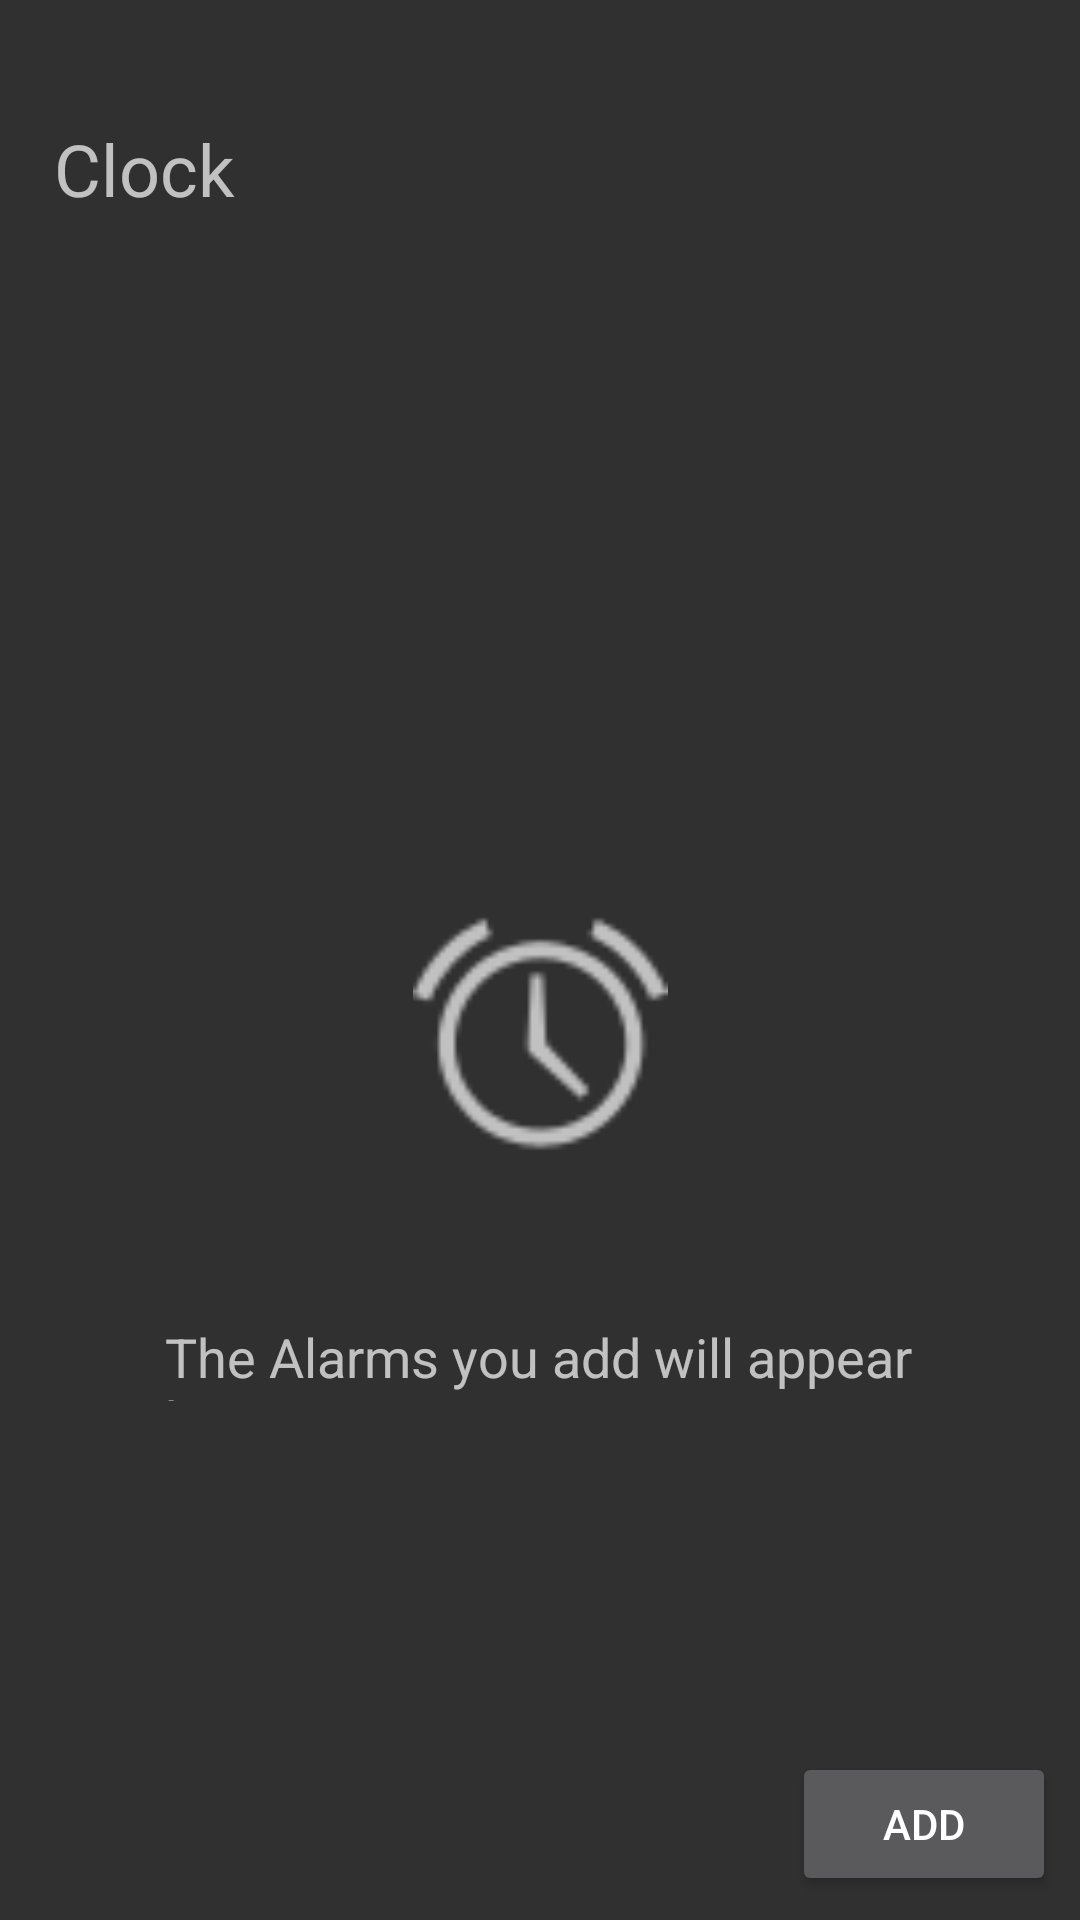

Reconstruct the res/layout file that produces this screen, plus the resources it refers to.
<!-- AndroidManifest.xml: application theme Base.V7.Theme.AppCompat -->
<!-- res/layout/activity_alarm.xml -->
<?xml version="1.0" encoding="utf-8"?>
<android.support.constraint.ConstraintLayout xmlns:android="http://schemas.android.com/apk/res/android"
    xmlns:app="http://schemas.android.com/apk/res-auto"
    xmlns:tools="http://schemas.android.com/tools"
    android:layout_width="match_parent"
    android:layout_height="match_parent"
    tools:context=".AlarmActivity">

    <TextView
        android:id="@+id/textView2"
        android:layout_width="136dp"
        android:layout_height="37dp"
        android:layout_marginEnd="196dp"
        android:layout_marginStart="8dp"
        android:layout_marginTop="40dp"
        android:text="Clock"
        android:textSize="24dp"
        app:layout_constraintEnd_toEndOf="parent"
        app:layout_constraintStart_toStartOf="parent"
        app:layout_constraintTop_toTopOf="parent" />

    <ImageView
        android:id="@+id/imageView"
        android:layout_width="112dp"
        android:layout_height="85dp"
        android:layout_marginBottom="252dp"
        android:layout_marginEnd="8dp"
        android:layout_marginStart="8dp"
        app:layout_constraintBottom_toBottomOf="parent"
        app:layout_constraintEnd_toEndOf="parent"
        app:layout_constraintStart_toStartOf="parent"
        app:srcCompat="@android:drawable/ic_lock_idle_alarm" />

    <TextView
        android:id="@+id/textView3"
        android:layout_width="251dp"
        android:layout_height="27dp"
        android:layout_marginEnd="8dp"
        android:layout_marginStart="8dp"
        android:layout_marginTop="52dp"
        android:text="The Alarms you add will appear here"
        android:textSize="18sp"
        app:layout_constraintEnd_toEndOf="parent"
        app:layout_constraintHorizontal_bias="0.504"
        app:layout_constraintStart_toStartOf="parent"
        app:layout_constraintTop_toBottomOf="@+id/imageView" />

    <Button
        android:id="@+id/btnAdd"
        android:layout_width="wrap_content"
        android:layout_height="wrap_content"
        android:layout_marginEnd="8dp"
        android:layout_marginBottom="8dp"
        android:text="Add"
        app:layout_constraintBottom_toBottomOf="parent"
        app:layout_constraintEnd_toEndOf="parent" />
</android.support.constraint.ConstraintLayout>
<!-- resources referenced by this layout -->
<resources>

</resources>
